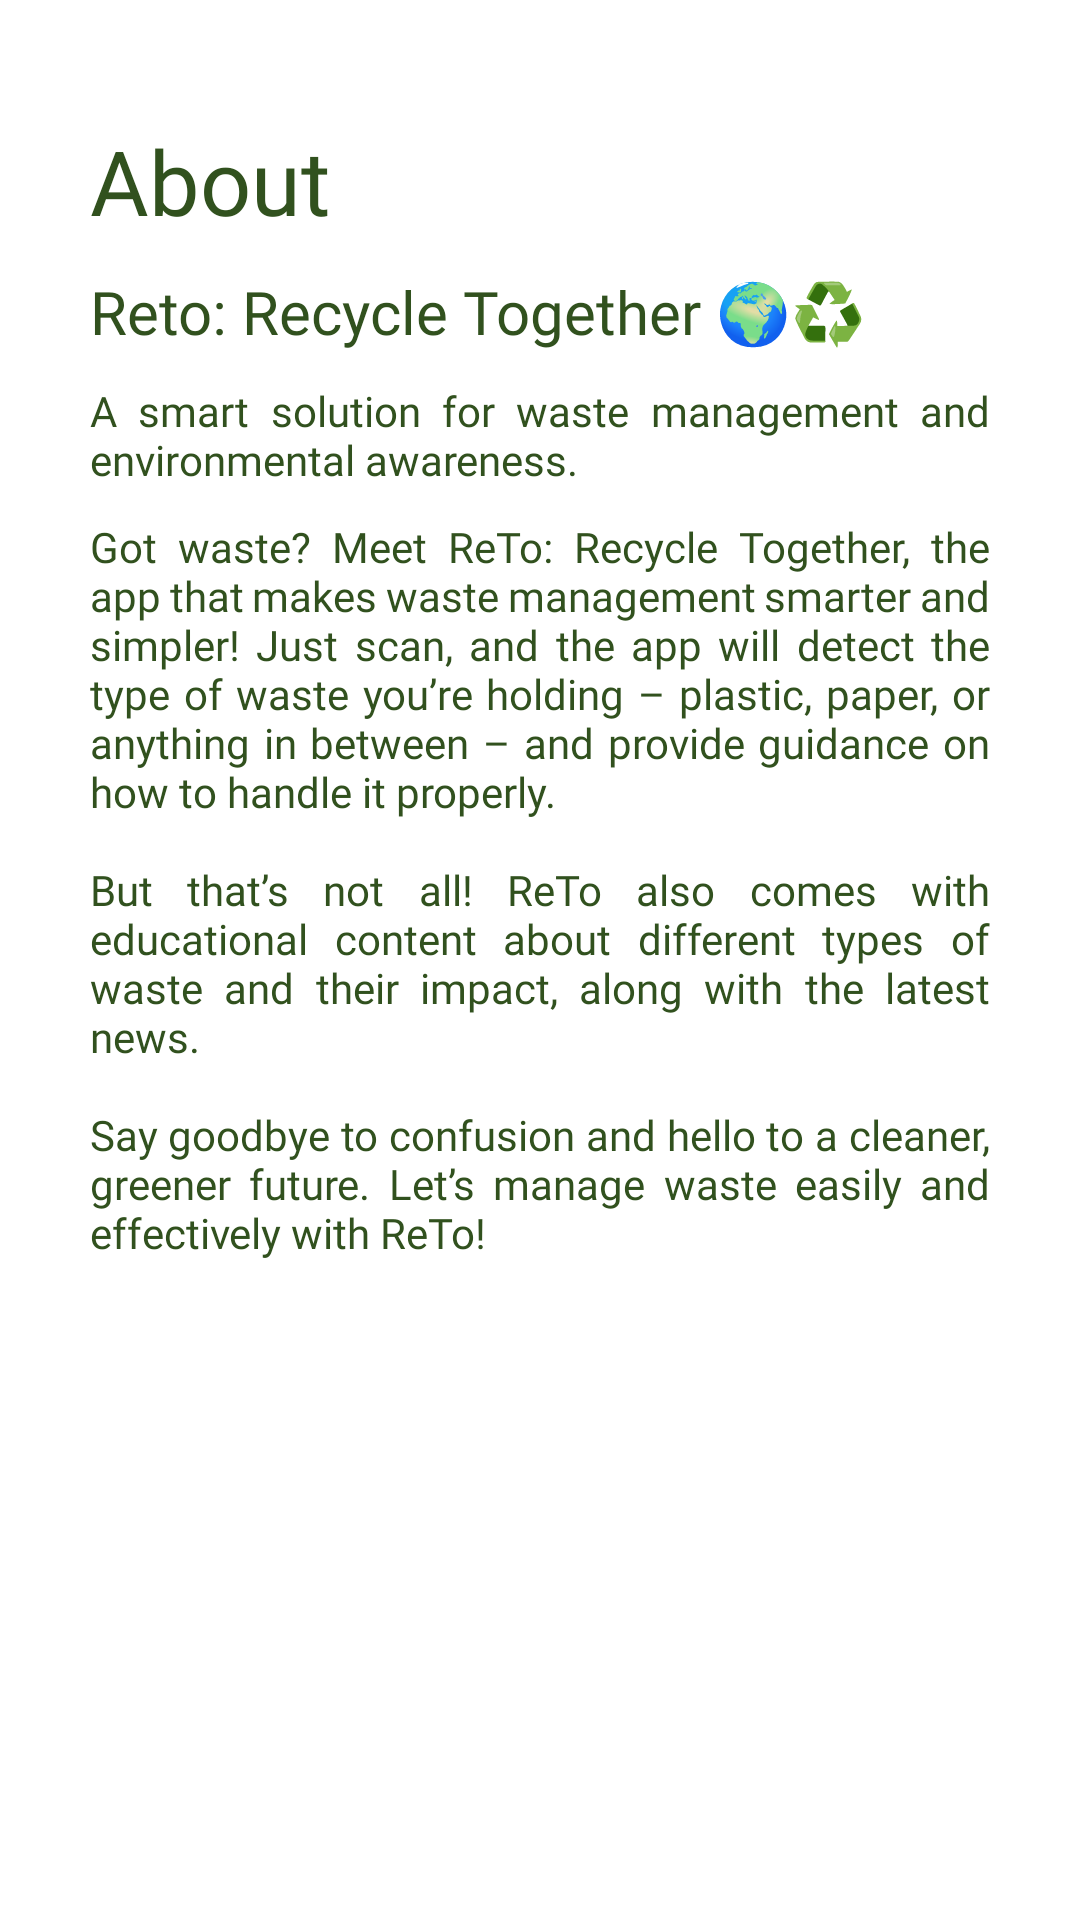

Here is an Android app screen rendered from its layout file. Give the layout XML and the strings, colors and styles it references.
<!-- AndroidManifest.xml: application theme AppTheme -->
<!-- res/layout/fragment_about.xml -->
<androidx.constraintlayout.widget.ConstraintLayout xmlns:android="http://schemas.android.com/apk/res/android"
    xmlns:tools="http://schemas.android.com/tools"
    android:layout_width="match_parent"
    android:layout_height="match_parent"
    xmlns:app="http://schemas.android.com/apk/res-auto"
    android:padding="30dp"
    tools:context=".ui.about.AboutFragment">

    <LinearLayout
        android:id="@+id/linearLayoutTitle"
        android:layout_width="match_parent"
        android:layout_height="wrap_content"
        android:orientation="horizontal"
        app:layout_constraintTop_toTopOf="parent"
        app:layout_constraintStart_toStartOf="parent"
        app:layout_constraintEnd_toEndOf="parent"
        android:layout_marginTop="10dp">

        <TextView
            android:id="@+id/tvTitleAbout"
            android:layout_width="match_parent"
            android:layout_height="wrap_content"
            android:gravity="start"
            android:layout_marginBottom="10dp"
            android:fontFamily="@font/poppins_semibold"
            android:text="@string/title_about"
            android:textColor="@color/darkGreen"
            android:textSize="30sp" />
    </LinearLayout>

    <TextView
        android:id="@+id/tvTitle"
        android:layout_width="match_parent"
        android:layout_height="wrap_content"
        android:text="@string/titleAbout"
        android:textSize="20sp"
        android:fontFamily="@font/poppins_semibold"
        android:textColor="@color/darkGreen"
        android:justificationMode="inter_word"
        app:layout_constraintTop_toBottomOf="@id/linearLayoutTitle"
        tools:ignore="UnusedAttribute" />

    <TextView
        android:id="@+id/tvSlogan"
        android:layout_width="match_parent"
        android:layout_height="wrap_content"
        android:text="@string/slogan"
        android:textSize="14sp"
        android:layout_marginTop="10dp"
        android:fontFamily="@font/poppins_regular"
        android:textColor="@color/darkGreen"
        android:justificationMode="inter_word"
        app:layout_constraintTop_toBottomOf="@id/tvTitle"
        tools:ignore="UnusedAttribute" />

    <TextView
        android:id="@+id/tvDesc"
        android:layout_width="match_parent"
        android:layout_height="wrap_content"
        android:text="@string/descAbout"
        android:layout_marginTop="10dp"
        android:textSize="14sp"
        android:fontFamily="@font/poppins_regular"
        android:textColor="@color/darkGreen"
        android:justificationMode="inter_word"
        app:layout_constraintTop_toBottomOf="@id/tvSlogan"
        tools:ignore="UnusedAttribute" />


</androidx.constraintlayout.widget.ConstraintLayout>
<!-- resources referenced by this layout -->
<resources>
  <color name="darkGreen">#31511E</color>
  <string name="descAbout">Got waste? Meet ReTo: Recycle Together, the app that makes waste management smarter and simpler! Just scan, and the app will detect the type of waste you’re holding – plastic, paper, or anything in between – and provide guidance on how to handle it properly.\n\nBut that’s not all! ReTo also comes with educational content about different types of waste and their impact, along with the latest news.\n\nSay goodbye to confusion and hello to a cleaner, greener future. Let’s manage waste easily and effectively with ReTo!</string>
  <string name="slogan">A smart solution for waste management and environmental awareness.</string>
  <string name="titleAbout">Reto: Recycle Together 🌍♻️</string>
  <string name="title_about">About</string>
  <style name="AppTheme" parent="Theme.MaterialComponents.DayNight.DarkActionBar">
          
          <item name="colorPrimary">@color/black</item>
          <item name="android:windowBackground">@android:color/white</item>
      </style>
  <color name="black">#FF000000</color>
</resources>
